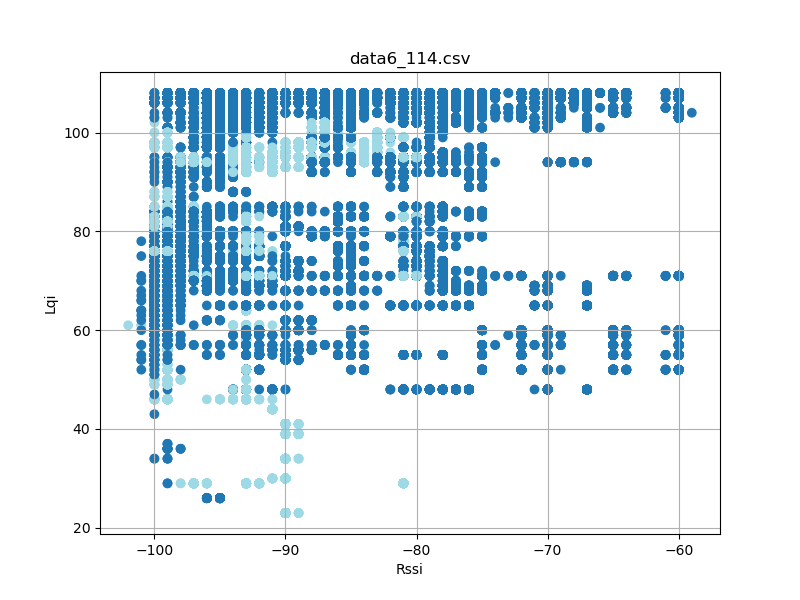

The data file committed next to this chart (first rows):
timestamp, rssi, lqi, device_id
'2023-08-26 12:23:17058', -94, 100, 4
'2023-08-26 12:23:17058', -67, 108, 4
'2023-08-26 12:23:17058', -60, 108, 4
'2023-08-26 12:23:17059', -86, 108, 4
'2023-08-26 12:23:17151', -60, 108, 4
'2023-08-26 12:23:17151', -86, 108, 4
'2023-08-26 12:23:17151', -67, 108, 4
'2023-08-26 12:23:17152', -95, 100, 4
'2023-08-26 12:23:17244', -67, 108, 4
'2023-08-26 12:23:17244', -94, 100, 4
'2023-08-26 12:23:17245', -60, 108, 4
'2023-08-26 12:23:17245', -86, 108, 4
'2023-08-26 12:23:17338', -86, 108, 4
'2023-08-26 12:23:17338', -67, 108, 4
'2023-08-26 12:23:17338', -95, 100, 4
'2023-08-26 12:23:17339', -60, 108, 4
'2023-08-26 12:23:17432', -86, 108, 4
'2023-08-26 12:23:17432', -67, 108, 4
'2023-08-26 12:23:17432', -95, 100, 4
'2023-08-26 12:23:17433', -60, 108, 4
'2023-08-26 12:23:17526', -86, 108, 4
'2023-08-26 12:23:17526', -67, 108, 4
'2023-08-26 12:23:17527', -95, 100, 4
'2023-08-26 12:23:17527', -60, 108, 4
'2023-08-26 12:23:17619', -94, 100, 4
'2023-08-26 12:23:17619', -60, 108, 4
'2023-08-26 12:23:17620', -86, 108, 4
'2023-08-26 12:23:17620', -66, 108, 4
'2023-08-26 12:23:17713', -67, 108, 4
'2023-08-26 12:23:17713', -95, 100, 4
'2023-08-26 12:23:17714', -60, 108, 4
'2023-08-26 12:23:17714', -86, 108, 4
'2023-08-26 12:23:17807', -86, 108, 4
'2023-08-26 12:23:17807', -94, 100, 4
'2023-08-26 12:23:17807', -67, 108, 4
'2023-08-26 12:23:17807', -60, 108, 4
'2023-08-26 12:23:17901', -86, 108, 4
'2023-08-26 12:23:17901', -67, 108, 4
'2023-08-26 12:23:17901', -95, 100, 4
'2023-08-26 12:23:17901', -60, 108, 4
'2023-08-26 12:23:17994', -86, 108, 4
'2023-08-26 12:23:17995', -66, 108, 4
'2023-08-26 12:23:17995', -95, 100, 4
'2023-08-26 12:23:17995', -60, 108, 4
'2023-08-26 12:23:18088', -95, 100, 4
'2023-08-26 12:23:18088', -60, 108, 4
'2023-08-26 12:23:18089', -86, 108, 4
'2023-08-26 12:23:18089', -67, 108, 4
'2023-08-26 12:23:18182', -67, 108, 4
'2023-08-26 12:23:18182', -95, 100, 4
'2023-08-26 12:23:18182', -60, 108, 4
'2023-08-26 12:23:18183', -86, 108, 4
'2023-08-26 12:23:18276', -67, 108, 4
'2023-08-26 12:23:18276', -95, 100, 4
'2023-08-26 12:23:18276', -60, 108, 4
'2023-08-26 12:23:18277', -86, 108, 4
'2023-08-26 12:23:18369', -86, 108, 4
'2023-08-26 12:23:18370', -67, 108, 4
'2023-08-26 12:23:18370', -95, 100, 4
'2023-08-26 12:23:18370', -60, 108, 4
... 114,201 more rows
